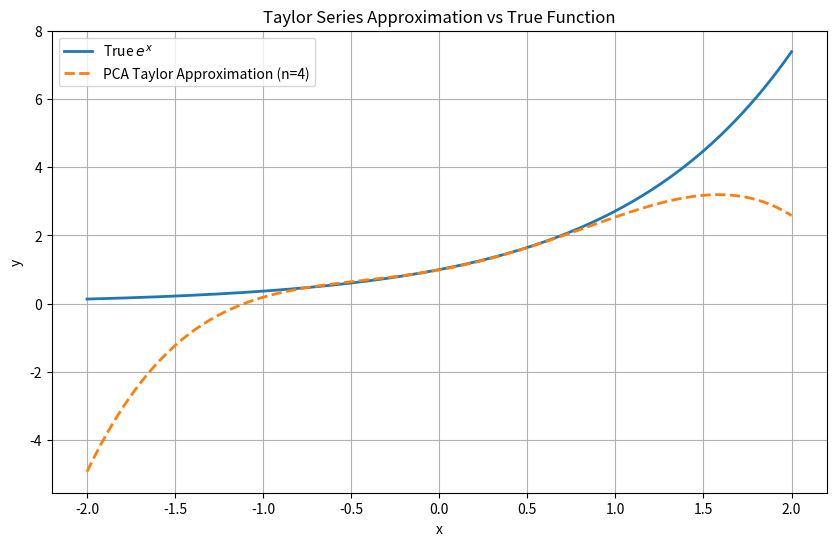
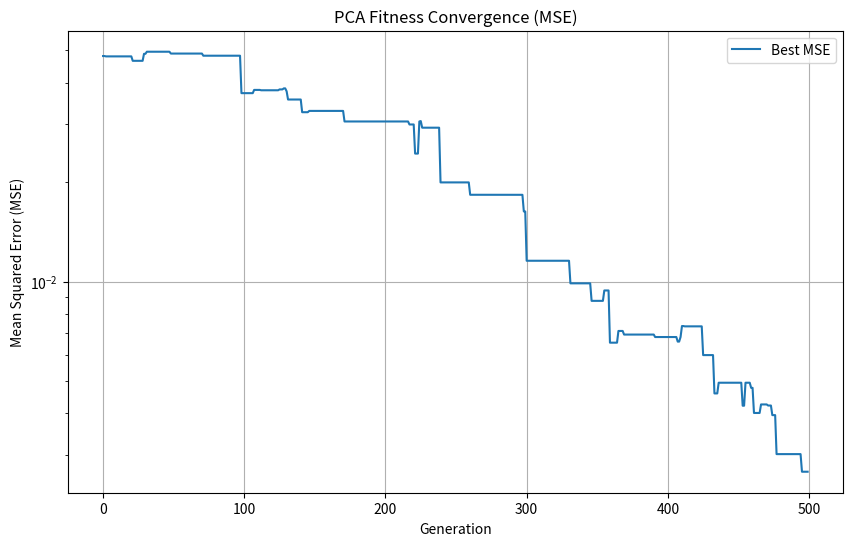

The matplotlib source for these figures, in order:
import numpy as np
import random
import math
import matplotlib.pyplot as plt

# -------------------------------
# Problem Setup
# -------------------------------
def target_function(x):
    return np.exp(x)

def taylor_series(x, coeffs):
    return sum(coeffs[i] * (x ** i) for i in range(len(coeffs)))

def mse_error(coeffs, xs):
    ys_true = target_function(xs)
    ys_pred = taylor_series(xs, coeffs)
    return np.mean((ys_true - ys_pred) ** 2)

# -------------------------------
# PCA Functions
# -------------------------------
def random_solution(n_terms, bounds):
    return np.array([random.uniform(bounds[0], bounds[1]) for _ in range(n_terms)])

def mutate(coeffs, bounds, mutation_rate=0.1):
    new = coeffs.copy()
    for i in range(len(coeffs)):
        if random.random() < mutation_rate:
            new[i] += random.uniform(-0.05, 0.05)
            new[i] = np.clip(new[i], bounds[0], bounds[1])
    return new

def get_neighbors(grid, i, j):
    nrows, ncols = grid.shape[0], grid.shape[1]
    neighbors = []
    if i > 0: neighbors.append(grid[i-1][j])
    if i < nrows-1: neighbors.append(grid[i+1][j])
    if j > 0: neighbors.append(grid[i][j-1])
    if j < ncols-1: neighbors.append(grid[i][j+1])
    return neighbors

# -------------------------------
# Parallel Cellular Algorithm
# -------------------------------
def parallel_cellular_algorithm_2D(nrows=7, ncols=7, n_terms=4, bounds=(-2,2),
                                   Tmax=500, lam=0.3, p_mut=0.1): # Increased Tmax for more epochs
    xs = np.linspace(-1, 1, 200)

    # Step 1: Initialize population
    grid = np.empty((nrows, ncols), dtype=object)
    fitness = np.zeros((nrows, ncols))
    for i in range(nrows):
        for j in range(ncols):
            grid[i][j] = random_solution(n_terms+1, bounds)
            fitness[i][j] = -mse_error(grid[i][j], xs)

    # Step 2: Iterative Optimization
    best_fitness_history = [] # To store the best fitness over generations
    for t in range(Tmax):
        new_grid = np.empty_like(grid)
        current_best_fitness = float('-inf')
        for i in range(nrows):
            for j in range(ncols):
                neighbors = get_neighbors(grid, i, j)
                best_neighbor = max(neighbors, key=lambda c: -mse_error(c, xs))
                current = grid[i][j]

                # Diffusion update (Von Neumann neighborhood)
                current_fitness = -mse_error(current, xs)
                best_neighbor_fitness = -mse_error(best_neighbor, xs)

                if best_neighbor_fitness > current_fitness:
                    diff = np.zeros_like(current)
                    for n in neighbors:
                        diff += (n - current)
                    new = current + lam * diff / len(neighbors)
                else:
                    new = current

                # Mutation
                if random.random() < p_mut:
                    new = mutate(new, bounds)

                new_grid[i][j] = new

                # Track the best fitness in this generation
                new_fitness = -mse_error(new, xs)
                if new_fitness > current_best_fitness:
                    current_best_fitness = new_fitness

        grid = new_grid
        best_fitness_history.append(-current_best_fitness) # Store the best MSE (positive value)


    # Step 3: Find best solution
    all_cells = [grid[i][j] for i in range(nrows) for j in range(ncols)]
    best = min(all_cells, key=lambda c: mse_error(c, xs))
    best_mse = mse_error(best, xs)

    return best, best_mse, best_fitness_history

# -------------------------------
# Run the algorithm and Plotting
# -------------------------------
if __name__ == "__main__":
    best_coeffs, best_error, fitness_history = parallel_cellular_algorithm_2D()

    print("✅ Optimal Taylor Coefficients Found:")
    for i, a in enumerate(best_coeffs):
        print(f"a{i} = {a:.6f}")

    print(f"\nMean Squared Error: {best_error:.10f}")

    # Compare true vs optimized coefficients (for e^x centered at 0)
    n_terms = len(best_coeffs) - 1
    true_coeffs = [1/math.factorial(i) for i in range(n_terms + 1)]
    print("\n📘 True Taylor Coefficients (e^x):")
    for i, a in enumerate(true_coeffs):
        print(f"a{i} = {a:.6f}")

    # --- Plotting ---

    # 1. Plot the target function and the Taylor approximation
    xs_plot = np.linspace(-2, 2, 400) # Wider range for plotting
    ys_true_plot = target_function(xs_plot)
    ys_pred_plot = taylor_series(xs_plot, best_coeffs)

    plt.figure(figsize=(10, 6))
    plt.plot(xs_plot, ys_true_plot, label='True $e^x$', linewidth=2)
    plt.plot(xs_plot, ys_pred_plot, label=f'PCA Taylor Approximation (n={n_terms})', linestyle='--', linewidth=2)
    plt.xlabel('x')
    plt.ylabel('y')
    plt.title('Taylor Series Approximation vs True Function')
    plt.legend()
    plt.grid(True)
    plt.show()

    # 2. Plot the fitness history (MSE convergence)
    plt.figure(figsize=(10, 6))
    plt.plot(fitness_history, label='Best MSE')
    plt.xlabel('Generation')
    plt.ylabel('Mean Squared Error (MSE)')
    plt.title('PCA Fitness Convergence (MSE)')
    plt.yscale('log') # Log scale often helps visualize convergence
    plt.legend()
    plt.grid(True)
    plt.show()
